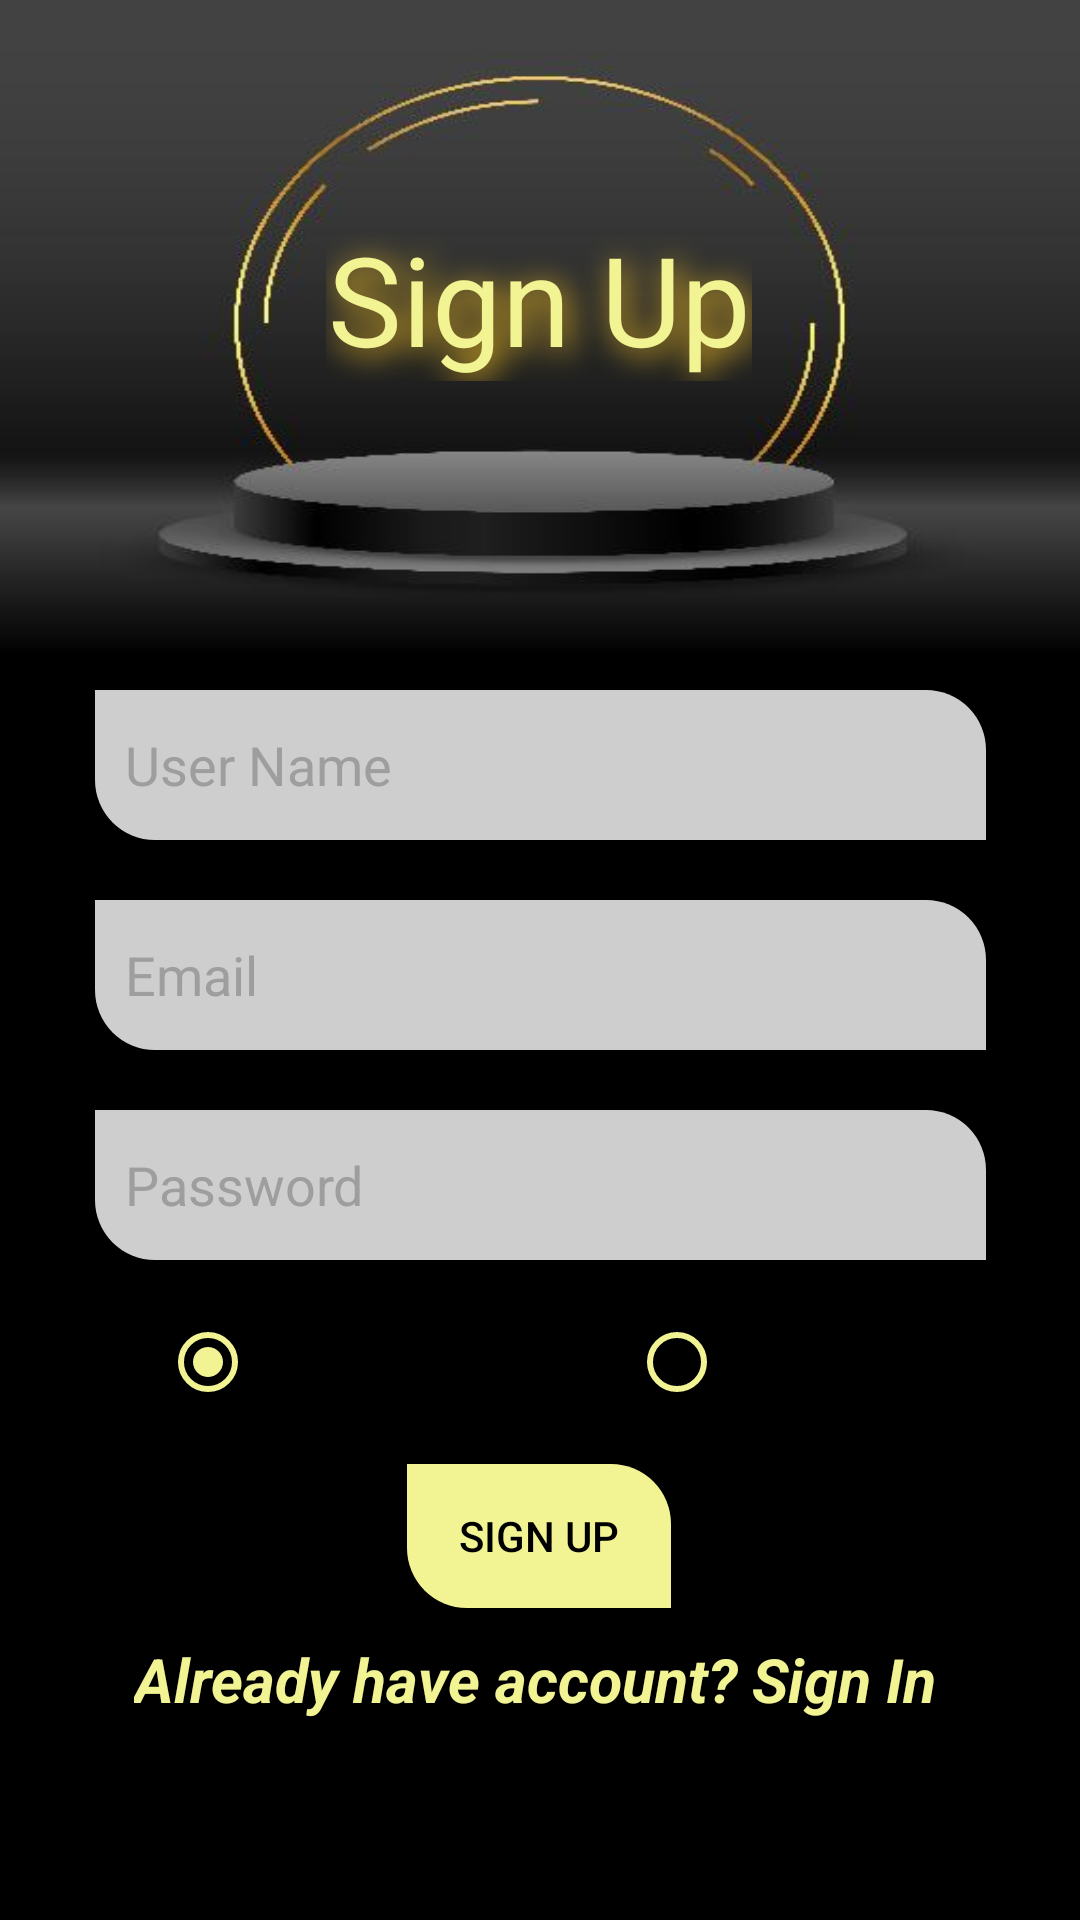

Android layout source for this screen:
<!-- AndroidManifest.xml: application theme Theme.SignUpSignIn -->
<!-- res/layout/activity_sign_up.xml -->
<?xml version="1.0" encoding="utf-8"?>
<androidx.constraintlayout.widget.ConstraintLayout xmlns:android="http://schemas.android.com/apk/res/android"
    xmlns:app="http://schemas.android.com/apk/res-auto"
    xmlns:tools="http://schemas.android.com/tools"
    android:layout_width="match_parent"
    android:layout_height="match_parent"
    android:background="@color/black"
    tools:context=".MainActivity">

    <ImageView
        android:id="@+id/imageView"
        android:layout_width="409dp"
        android:layout_height="220dp"
        android:contentDescription="@string/header"
        android:scaleType="fitXY"
        app:layout_constraintEnd_toEndOf="parent"
        app:layout_constraintHorizontal_bias="0.5"
        app:layout_constraintStart_toStartOf="parent"
        app:layout_constraintTop_toTopOf="parent"
        app:srcCompat="@drawable/ring" />

    <TextView
        android:id="@+id/head"
        android:layout_width="142dp"
        android:layout_height="55dp"
        android:layout_marginTop="72dp"
        android:gravity="center"
        android:shadowColor="@color/shadow"
        android:shadowDx="5"
        android:shadowDy="5"
        android:shadowRadius="25"
        android:text="@string/sign_up"
        android:textAlignment="gravity"
        android:textColor="@color/gold"
        android:textColorHighlight="@color/white"
        android:textIsSelectable="false"
        app:autoSizeTextType="uniform"
        app:layout_constraintEnd_toEndOf="@+id/imageView"
        app:layout_constraintHorizontal_bias="0.498"
        app:layout_constraintStart_toStartOf="@+id/imageView"
        app:layout_constraintTop_toTopOf="@+id/imageView" />

    <EditText
        android:id="@+id/username_edit_text"
        android:layout_width="297dp"
        android:layout_height="50dp"
        android:layout_marginTop="10dp"
        android:background="@drawable/rounded_edittext"
        android:ems="10"
        android:hint="@string/user_name"
        android:importantForAutofill="no"
        android:inputType="textPersonName"
        android:paddingStart="10dp"
        android:paddingEnd="10dp"
        android:textColor="@color/black"
        android:textColorHint="@color/hint"
        android:drawableStart="@drawable/person"
        app:layout_constraintEnd_toEndOf="@+id/imageView"
        app:layout_constraintStart_toStartOf="@+id/imageView"
        app:layout_constraintTop_toBottomOf="@+id/imageView" />

    <EditText
        android:id="@+id/email_edit_text"
        android:layout_width="297dp"
        android:layout_height="50dp"
        android:layout_marginTop="20dp"
        android:background="@drawable/rounded_edittext"
        android:ems="10"
        android:hint="@string/email"
        android:importantForAutofill="no"
        android:drawableStart="@drawable/mail"
        android:inputType="textEmailAddress"
        android:paddingStart="10dp"
        android:paddingEnd="10dp"
        android:textColor="@color/black"
        android:textColorHint="@color/hint"
        app:layout_constraintEnd_toEndOf="@+id/username_edit_text"
        app:layout_constraintStart_toStartOf="@+id/username_edit_text"
        app:layout_constraintTop_toBottomOf="@+id/username_edit_text" />

    <EditText
        android:id="@+id/password_edit_text"
        android:layout_width="297dp"
        android:layout_height="50dp"
        android:layout_marginTop="20dp"
        android:background="@drawable/rounded_edittext"
        android:ems="10"
        android:hint="@string/password"
        android:importantForAutofill="no"
        android:drawableStart="@drawable/lock"
        android:inputType="textPassword"
        android:paddingStart="10dp"
        android:paddingEnd="10dp"
        android:textColor="@color/black"
        android:textColorHint="@color/hint"
        app:layout_constraintEnd_toEndOf="@+id/email_edit_text"
        app:layout_constraintStart_toStartOf="@+id/email_edit_text"
        app:layout_constraintTop_toBottomOf="@+id/email_edit_text" />

    <RadioGroup
        android:id="@+id/radioGroup"
        android:layout_width="wrap_content"
        android:layout_height="wrap_content"
        android:layout_marginTop="10dp"
        android:orientation="horizontal"
        app:layout_constraintEnd_toEndOf="@+id/password_edit_text"
        app:layout_constraintStart_toStartOf="@+id/password_edit_text"
        app:layout_constraintTop_toBottomOf="@+id/password_edit_text">

        <RadioButton
            android:id="@+id/radio_male"
            android:layout_width="wrap_content"
            android:layout_height="wrap_content"
            android:layout_marginEnd="80dp"
            android:buttonTint="@color/gold"
            android:checked="true"
            android:minHeight="48dp"
            android:text="@string/male"
            android:textSize="20sp"
            android:textStyle="bold"
            tools:ignore="TouchTargetSizeCheck" />

        <RadioButton
            android:id="@+id/radio_female"
            android:layout_width="wrap_content"
            android:layout_height="wrap_content"
            android:buttonTint="@color/gold"
            android:minHeight="48dp"
            android:text="@string/female"
            android:textIsSelectable="false"
            android:textSize="20sp"
            android:textStyle="bold"
            tools:ignore="TouchTargetSizeCheck" />
    </RadioGroup>

    <Button
        android:id="@+id/sign_button"
        android:layout_width="wrap_content"
        android:layout_height="wrap_content"
        android:layout_marginTop="10dp"
        android:background="@drawable/buttons"
        android:text="@string/sign_up"
        android:textColor="@color/black"
        app:layout_constraintEnd_toEndOf="@+id/radioGroup"
        app:layout_constraintHorizontal_bias="0.496"
        app:layout_constraintStart_toStartOf="@+id/radioGroup"
        app:layout_constraintTop_toBottomOf="@+id/radioGroup" />

    <TextView
        android:id="@+id/hyper_link"
        android:layout_width="270dp"
        android:layout_height="48dp"
        android:layout_marginTop="10dp"
        android:clickable="true"
        android:focusable="true"
        android:text="@string/sign_in_insted"
        android:textColor="@color/gold"
        android:textSize="16sp"
        android:textStyle="bold|italic"
        app:autoSizeTextType="uniform"
        app:layout_constraintEnd_toEndOf="@+id/sign_button"
        app:layout_constraintStart_toStartOf="@+id/sign_button"
        app:layout_constraintTop_toBottomOf="@+id/sign_button" />

</androidx.constraintlayout.widget.ConstraintLayout>
<!-- resources referenced by this layout -->
<resources>
  <color name="black">#FF000000</color>
  <color name="gold">#F2F493</color>
  <color name="hint">#9E9E9E</color>
  <color name="shadow">#FFC822</color>
  <color name="white">#FFFFFFFF</color>
  <!-- drawable buttons (drawable) -->
  <?xml version="1.0" encoding="utf-8"?>
  <selector xmlns:android="http://schemas.android.com/apk/res/android">
  
      <item  android:state_enabled="false">
          <shape>
              <solid android:color="@color/gold" />
              <corners
                  android:bottomRightRadius="0dp"
                  android:bottomLeftRadius="20dp"
                  android:topLeftRadius="0dp"
                  android:topRightRadius="20dp" />
          </shape>
      </item>
      <item  android:state_pressed="true">
          <shape
              android:shape="rectangle">
          <solid android:color="@color/teal_700" />
              <corners android:radius="20dp"/>
  
          </shape>
      </item>
  
  </selector>
  <!-- drawable ring: jpg bitmap (drawable, 20622 bytes) -->
  <!-- drawable rounded_edittext (drawable) -->
  <?xml version="1.0" encoding="utf-8"?>
  <shape xmlns:android="http://schemas.android.com/apk/res/android"
      android:shape="rectangle">
  
      <solid android:color="#CEFFFFFF" />
      <corners
          android:bottomRightRadius="0dp"
          android:bottomLeftRadius="20dp"
          android:topLeftRadius="0dp"
          android:topRightRadius="20dp" />
  </shape>
  <string name="email">Email</string>
  <string name="female">Female</string>
  <string name="header">head</string>
  <string name="male">Male</string>
  <string name="password">Password</string>
  <string name="sign_in_insted">Already have account? Sign In</string>
  <string name="sign_up">Sign Up</string>
  <string name="user_name">User Name</string>
  <style name="Theme.SignUpSignIn" parent="Theme.MaterialComponents.DayNight.DarkActionBar">
          
          <item name="colorPrimary">@color/purple_500</item>
          <item name="colorPrimaryVariant">@color/purple_700</item>
          <item name="colorOnPrimary">@color/white</item>
          
          <item name="colorSecondary">@color/teal_200</item>
          <item name="colorSecondaryVariant">@color/teal_700</item>
          <item name="colorOnSecondary">@color/black</item>
          
          <item name="android:statusBarColor" tools:targetApi="l">?attr/colorPrimaryVariant</item>
          
      </style>
  <color name="teal_700">#FF018786</color>
  <color name="purple_500">#FF6200EE</color>
  <color name="purple_700">#FF3700B3</color>
  <color name="teal_200">#FF03DAC5</color>
</resources>
